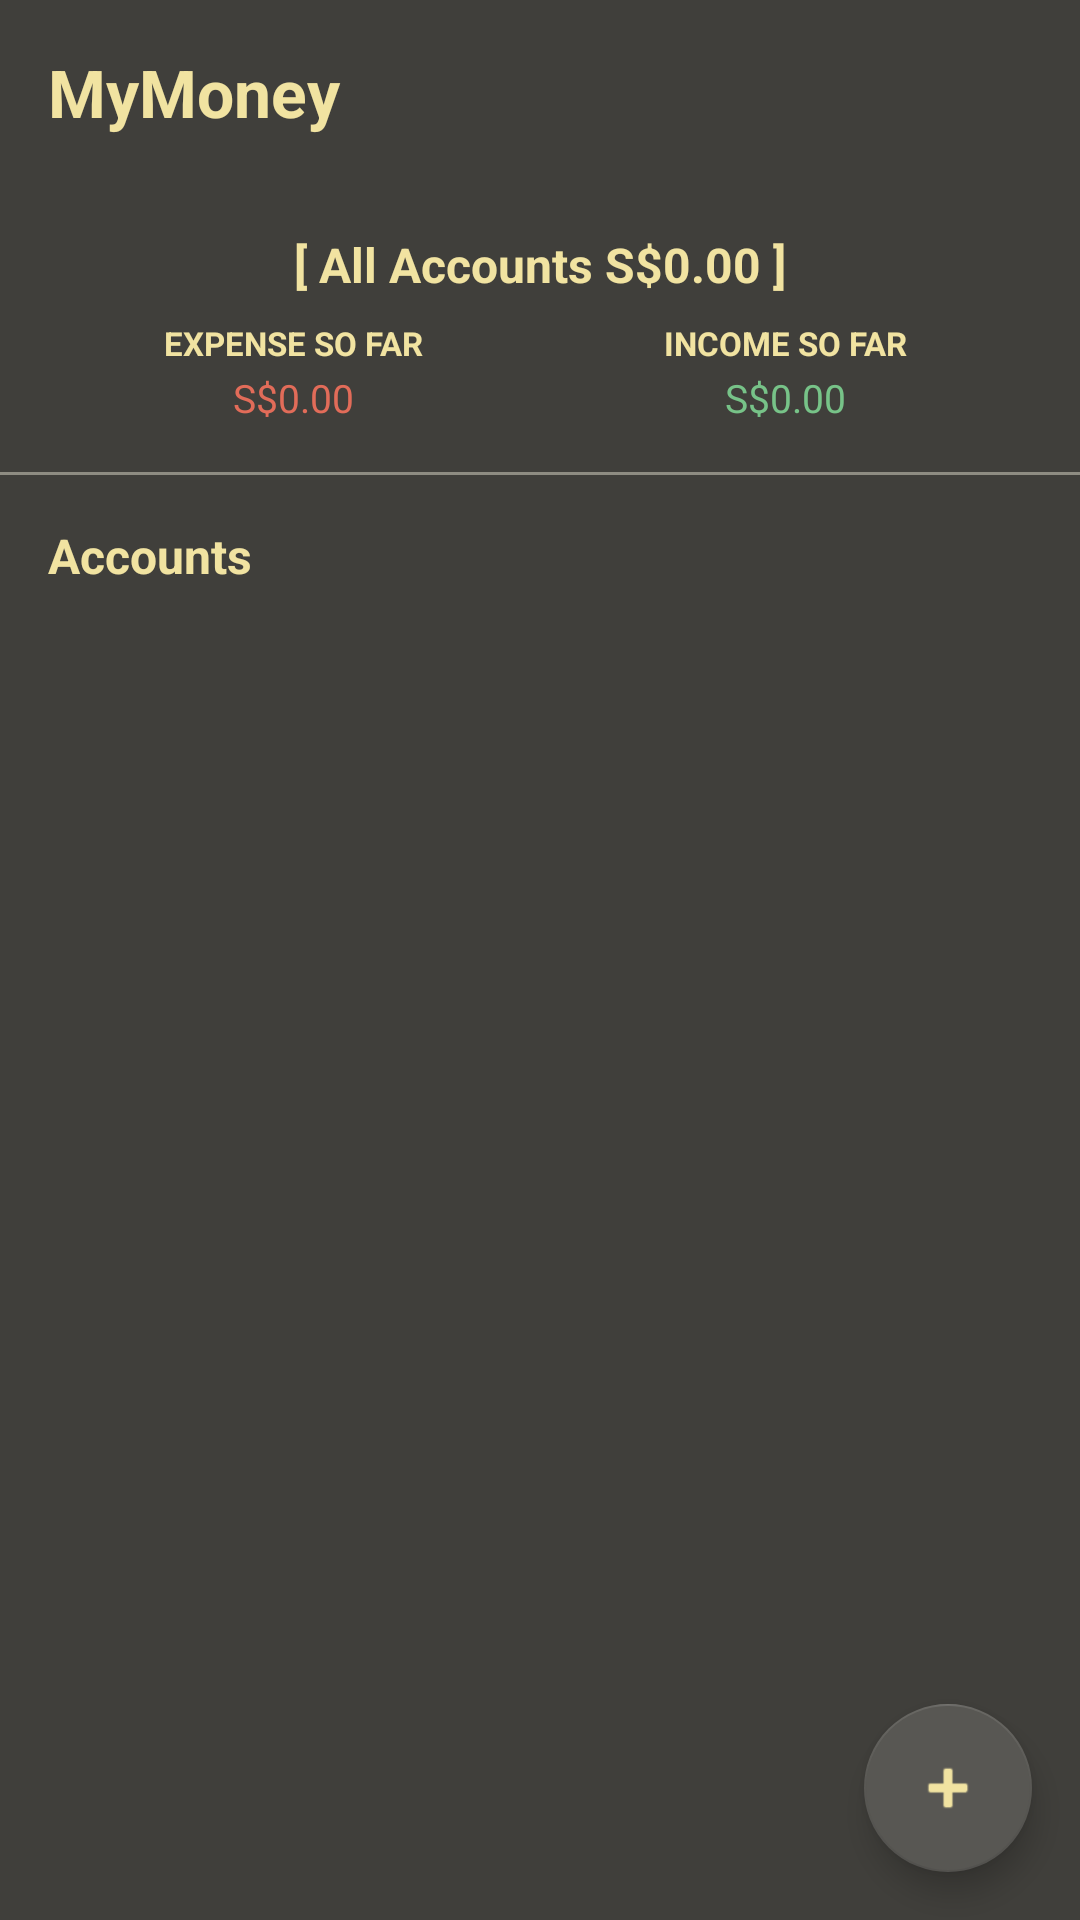

Android layout source for this screen:
<!-- AndroidManifest.xml: application theme Theme.BillRecorder -->
<!-- res/layout/fragment_accounts.xml -->
<?xml version="1.0" encoding="utf-8"?>
<androidx.coordinatorlayout.widget.CoordinatorLayout xmlns:android="http://schemas.android.com/apk/res/android"
    xmlns:app="http://schemas.android.com/apk/res-auto"
    android:layout_width="match_parent"
    android:layout_height="match_parent"
    android:background="@color/bgDark">

    <LinearLayout android:layout_width="match_parent" android:layout_height="match_parent"
        android:orientation="vertical">

        <LinearLayout android:layout_width="match_parent" android:layout_height="wrap_content"
            android:orientation="horizontal" android:padding="16dp" android:gravity="center_vertical">
            <TextView android:layout_width="0dp" android:layout_height="wrap_content"
                android:layout_weight="1" android:text="MyMoney" android:textStyle="bold"
                android:textSize="22sp" android:textColor="@color/textPrimary"/>
        </LinearLayout>

        
        <LinearLayout android:layout_width="match_parent" android:layout_height="wrap_content"
            android:orientation="vertical" android:gravity="center" android:padding="16dp">
            <TextView android:id="@+id/tvAllAccounts" android:layout_width="wrap_content"
                android:layout_height="wrap_content" android:text="[ All Accounts S$0.00 ]"
                android:textColor="@color/textPrimary" android:textSize="16sp" android:textStyle="bold"/>
            <LinearLayout android:layout_width="match_parent" android:layout_height="wrap_content"
                android:orientation="horizontal" android:layout_marginTop="8dp">
                <LinearLayout android:layout_width="0dp" android:layout_height="wrap_content"
                    android:layout_weight="1" android:orientation="vertical" android:gravity="center">
                    <TextView android:layout_width="wrap_content" android:layout_height="wrap_content"
                        android:text="EXPENSE SO FAR" android:textColor="@color/textPrimary"
                        android:textSize="11sp" android:textStyle="bold"/>
                    <TextView android:id="@+id/tvExpenseSoFar" android:layout_width="wrap_content"
                        android:layout_height="wrap_content" android:text="S$0.00"
                        android:textColor="@color/expenseRed" android:textSize="13sp" android:layout_marginTop="2dp"/>
                </LinearLayout>
                <LinearLayout android:layout_width="0dp" android:layout_height="wrap_content"
                    android:layout_weight="1" android:orientation="vertical" android:gravity="center">
                    <TextView android:layout_width="wrap_content" android:layout_height="wrap_content"
                        android:text="INCOME SO FAR" android:textColor="@color/textPrimary"
                        android:textSize="11sp" android:textStyle="bold"/>
                    <TextView android:id="@+id/tvIncomeSoFar" android:layout_width="wrap_content"
                        android:layout_height="wrap_content" android:text="S$0.00"
                        android:textColor="@color/incomeGreen" android:textSize="13sp" android:layout_marginTop="2dp"/>
                </LinearLayout>
            </LinearLayout>
        </LinearLayout>

        <View android:layout_width="match_parent" android:layout_height="1dp" android:background="@color/dividerColor"/>

        <TextView android:layout_width="wrap_content" android:layout_height="wrap_content"
            android:text="Accounts" android:textColor="@color/textPrimary"
            android:textSize="16sp" android:textStyle="bold"
            android:layout_marginHorizontal="16dp" android:layout_marginTop="16dp" android:layout_marginBottom="8dp"/>

        <androidx.recyclerview.widget.RecyclerView android:id="@+id/rvAccounts"
            android:layout_width="match_parent" android:layout_height="0dp" android:layout_weight="1"/>
    </LinearLayout>

    <com.google.android.material.floatingactionbutton.FloatingActionButton
        android:id="@+id/fabAddAccount"
        android:layout_width="wrap_content" android:layout_height="wrap_content"
        android:layout_gravity="bottom|end" android:layout_margin="16dp"
        android:src="@android:drawable/ic_input_add"
        app:backgroundTint="@color/fabColor" app:tint="@color/textPrimary"/>

</androidx.coordinatorlayout.widget.CoordinatorLayout>
<!-- resources referenced by this layout -->
<resources>
  <color name="bgDark">#403F3B</color>
  <color name="dividerColor">#8E8C82</color>
  <color name="expenseRed">#E26C59</color>
  <color name="fabColor">#585753</color>
  <color name="incomeGreen">#77C388</color>
  <color name="textPrimary">#F1E3A1</color>
  <style name="Theme.BillRecorder" parent="Theme.MaterialComponents.DayNight.NoActionBar">
          
          <item name="colorPrimary">@color/textPrimary</item>
          <item name="colorPrimaryVariant">@color/textPrimary</item>
          <item name="colorOnPrimary">@color/bgDark</item>
          
          
          <item name="colorSecondary">@color/textPrimary</item>
          <item name="colorSecondaryVariant">@color/textPrimary</item>
          <item name="colorOnSecondary">@color/bgDark</item>
          
          
          <item name="android:colorBackground">@color/bgDark</item>
          <item name="colorSurface">@color/bgList</item>
          <item name="android:statusBarColor">@color/bgDark</item>
          <item name="android:windowLightStatusBar">false</item>
      </style>
  <color name="bgList">#494844</color>
</resources>
